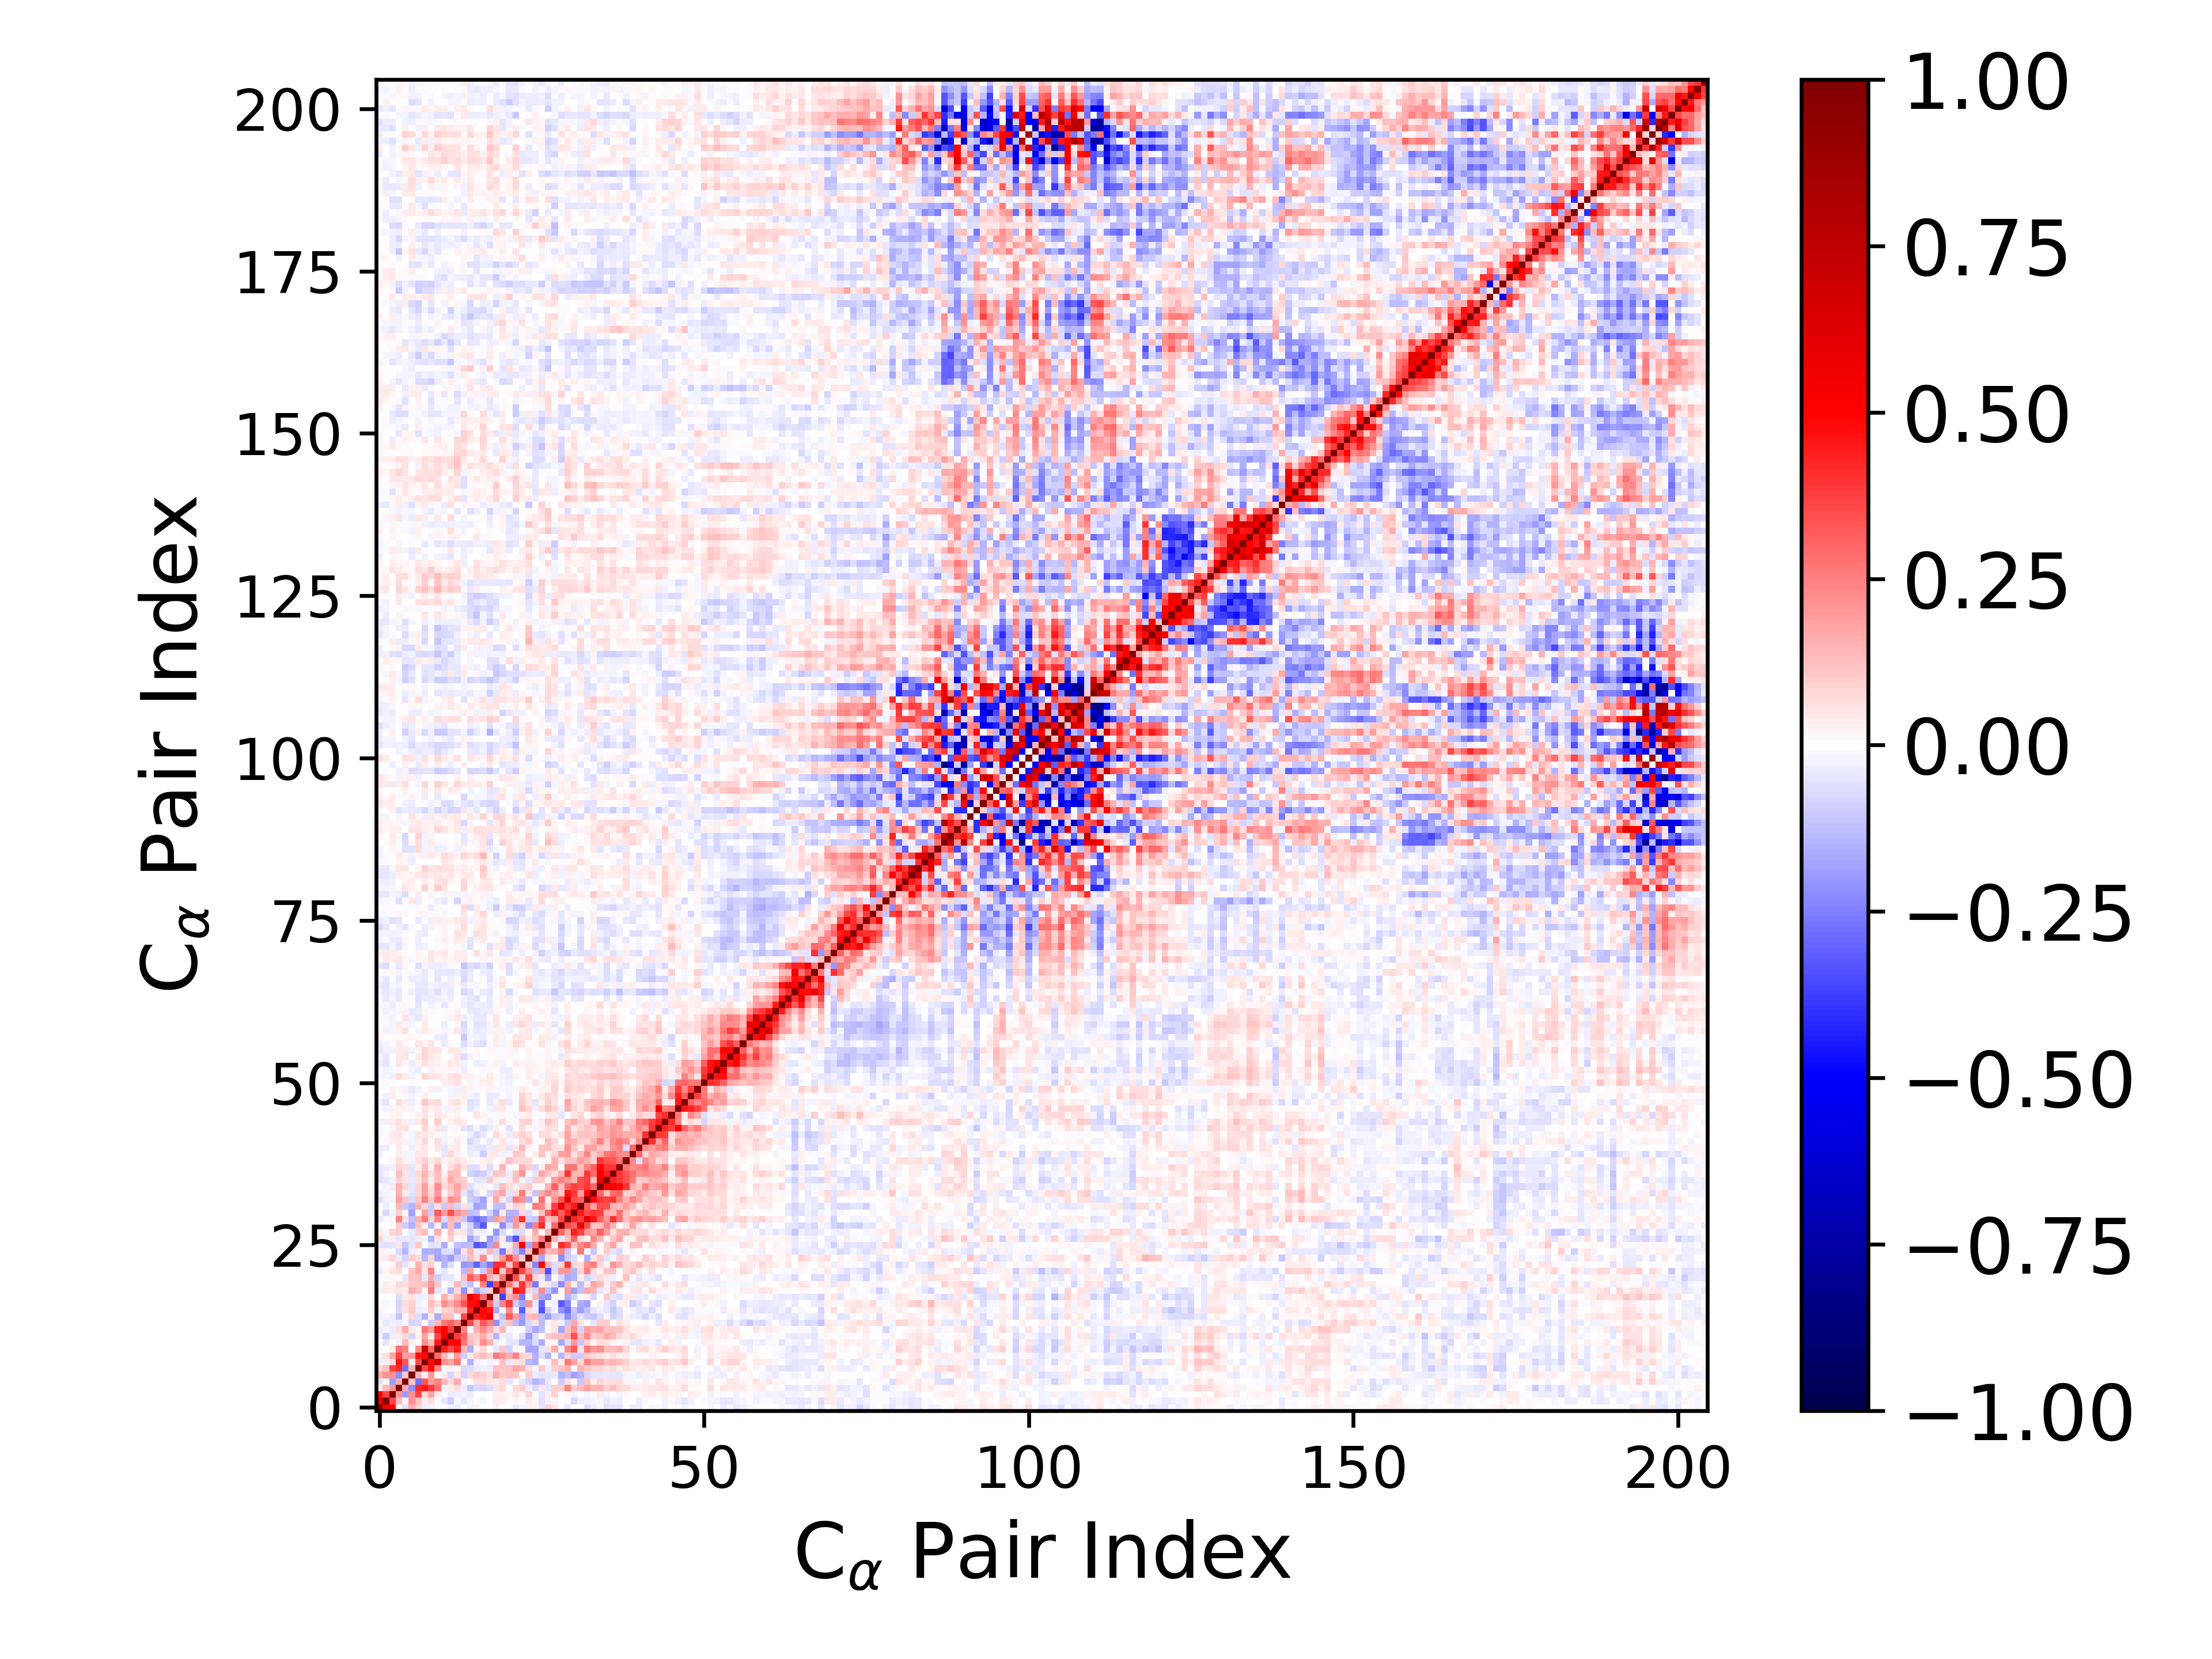

Values plotted in this chart, from the file beside it:
1.000000000000000000e+00, 5.487302058434723184e-01, 4.995475106480916083e-01, 2.765707507640768892e-02, -5.921439517991051310e-02, 1.639270587218561726e-01, 9.092860246458704665e-02, -3.785466153236932002e-02, -2.406186580586459553e-02, -1.498394486329405161e-02, -7.482089913043625008e-03, -2.618657790466337801e-02, -3.359385716338599004e-02, -6.712725551408531798e-03, -2.432569855470475065e-02, 3.004592742659998802e-02, 6.821112869098653990e-03, -6.554231848613649609e-03, -2.392170672136348722e-02, -5.301537673315813957e-03, -8.720156279323201462e-03, -3.929732944682144680e-02, -2.140896973224597211e-02, 2.438305136214613880e-02
5.487302058434723184e-01, 1.000000000000000000e+00, 3.667219810236114208e-01, 1.405686689443062243e-01, 2.119329756531517991e-02, 2.180541067741681160e-01, 1.201184957177037216e-01, 3.510819393755750667e-02, 6.996257447897767656e-02, 3.095707008543368329e-03, -4.765721685179999390e-02, -9.732981934421498782e-02, -1.599351678137893307e-02, -4.299599977896396280e-02, -2.249974115649152479e-02, 1.253975342341622466e-02, -1.962512590773313539e-02, -4.996485944370175104e-03, 4.202268899248378514e-02, 3.681180917938649266e-02, 1.522854022088737137e-02, 2.060129667125835257e-02, -5.813608142259872776e-03, 3.865073972364412719e-02
4.995475106480916083e-01, 3.667219810236114208e-01, 1.000000000000000000e+00, 2.035248870017753731e-01, -1.898752464479998014e-01, 2.185464601469584989e-01, 3.687191543995890219e-01, 7.088100852345771696e-02, 1.747255034300968235e-01, 4.434277919508930466e-02, -4.182421632139937152e-03, -3.739324457575271543e-02, -3.488492881211677915e-02, -2.565859832515708996e-02, -3.498700020634746416e-02, 1.309637174313133369e-03, -5.103371449025267265e-03, -2.157625848150745203e-03, 3.189717323856824938e-02, 2.946487497470014205e-02, 1.696835796898546814e-02, 5.038716409292536696e-02, 2.309311927886732035e-02, 7.866503699682669826e-02
2.765707507640768892e-02, 1.405686689443062243e-01, 2.035248870017753731e-01, 1.000000000000000000e+00, 1.575327381035344920e-01, -2.246553388502539605e-01, 4.174294202257187170e-01, 4.551179146843943868e-01, 3.785887379604125358e-01, 2.773436458211175348e-01, -2.909519431569159570e-02, 3.427473790220081362e-02, 7.028497975610954740e-02, -3.617865691283587287e-02, -1.121104611869418177e-01, -7.148181087997164396e-02, -8.068326454190313801e-02, -6.461507907956241803e-02, 4.753550000295125866e-02, 7.605799425864179231e-02, -7.346756686704262324e-03, 7.095245883339197646e-02, 9.868928017257923291e-02, -3.230048939874653052e-02
-5.921439517991051310e-02, 2.119329756531517991e-02, -1.898752464479998014e-01, 1.575327381035344920e-01, 1.000000000000000000e+00, 1.118560023260781189e-01, -2.749269218923491853e-01, 3.323644899818671283e-01, 1.922705824583171019e-01, 2.442985535570696976e-01, 1.391788496648795337e-01, 7.147657868789590585e-02, 1.717572626981838657e-01, -1.722424350517035366e-02, -1.459766112365485334e-02, 5.809795463540477073e-02, 7.014747546286523305e-02, 4.251318852315529029e-02, 3.302554605274217459e-02, 6.645268442780559448e-02, -4.959578311280778834e-02, 5.781557842302049825e-04, -5.197397953092762479e-02, -8.377276424655553944e-02
1.639270587218561726e-01, 2.180541067741681160e-01, 2.185464601469584989e-01, -2.246553388502539605e-01, 1.118560023260781189e-01, 1.000000000000000000e+00, 1.401245401986725703e-01, 3.149317545488339309e-02, 1.953853340908034697e-01, 2.673941620967820558e-03, 3.673478583813447051e-02, -8.248712415349938876e-02, 4.560628429787753207e-02, -8.159510157068942948e-02, 7.449198335462779708e-02, 1.034876669520925496e-01, 8.841852684456844025e-02, 6.034726383358350599e-02, 1.579662420760082342e-01, 1.070928066423400687e-01, 1.184276565732549080e-01, 1.160713020575299959e-01, 1.000632691015988611e-02, 1.010346881629299309e-01
9.092860246458704665e-02, 1.201184957177037216e-01, 3.687191543995890219e-01, 4.174294202257187170e-01, -2.749269218923491853e-01, 1.401245401986725703e-01, 1.000000000000000000e+00, 3.540099412095785159e-01, 4.711868043868455702e-01, 2.288332651805109474e-01, -1.387184174600452485e-02, 2.791492197289983934e-02, 2.276421707945490772e-02, -7.374316223801970216e-02, -7.006830753266342360e-02, -3.394986616687207387e-02, -2.741114250021895946e-02, -3.297382943226241647e-02, 1.241429191284114664e-01, 1.073474854352731156e-01, 1.200913690886101642e-01, 1.646670567994915624e-01, 1.463523357599776920e-01, 6.445699403894497581e-02
-3.785466153236932002e-02, 3.510819393755750667e-02, 7.088100852345771696e-02, 4.551179146843943868e-01, 3.323644899818671283e-01, 3.149317545488339309e-02, 3.540099412095785159e-01, 1.000000000000000000e+00, 4.798851547843952514e-01, 6.999117192974477764e-01, 2.238132632247859244e-01, 1.747162653812647237e-01, 2.701689315602487373e-01, 9.848921109037105798e-03, -1.555797307721822620e-01, -3.003264790409166177e-02, -1.252662205471734985e-02, -3.078138503179433591e-02, 2.186569471193578959e-02, 1.183156604151819752e-01, -3.965561943825518521e-02, 4.967706725304842086e-02, 6.316635895636249498e-02, -1.332824943061716727e-01
-2.406186580586459553e-02, 6.996257447897767656e-02, 1.747255034300968235e-01, 3.785887379604125358e-01, 1.922705824583171019e-01, 1.953853340908034697e-01, 4.711868043868455702e-01, 4.798851547843952514e-01, 1.000000000000000000e+00, 2.825027465946964300e-01, 1.326193598359164394e-01, 3.325441767943519700e-02, 1.928539545963554869e-01, -9.536479880906874318e-02, 4.653622218405745886e-02, 1.004555479663220008e-01, 1.299381191039212791e-01, 8.475694950641890490e-02, 2.587261542259987612e-01, 2.055984500547302363e-01, 1.607358182297818627e-01, 2.440726436272588618e-01, 8.811898893157164847e-02, 7.139170126518443182e-02
-1.498394486329405161e-02, 3.095707008543368329e-03, 4.434277919508930466e-02, 2.773436458211175348e-01, 2.442985535570696976e-01, 2.673941620967820558e-03, 2.288332651805109474e-01, 6.999117192974477764e-01, 2.825027465946964300e-01, 1.000000000000000000e+00, 4.486368823636429637e-01, 3.602975214466728193e-01, 4.415990495725159448e-01, 1.387072318099542012e-01, -1.607733497222003372e-01, 2.708199034774218250e-02, 7.066924989756877273e-02, -5.152610445429172889e-03, -5.268812147191357514e-02, 1.050857698001913809e-01, -9.225158687153577064e-02, -2.343378138258911739e-02, -8.841517216105798313e-03, -1.767257431694396752e-01
-7.482089913043625008e-03, -4.765721685179999390e-02, -4.182421632139937152e-03, -2.909519431569159570e-02, 1.391788496648795337e-01, 3.673478583813447051e-02, -1.387184174600452485e-02, 2.238132632247859244e-01, 1.326193598359164394e-01, 4.486368823636429637e-01, 1.000000000000000000e+00, 4.955551625097195378e-01, 5.006652091813889038e-01, 2.620864010301848235e-01, 1.273940754659588226e-01, 8.535441203022485490e-02, 2.211785644831796571e-01, 1.525429409336417075e-01, -2.706158542685280222e-02, 3.113296756079163893e-03, -4.707824639567317199e-02, -5.332683046371814589e-02, -1.421382973339120614e-01, -1.426534947685121901e-01
-2.618657790466337801e-02, -9.732981934421498782e-02, -3.739324457575271543e-02, 3.427473790220081362e-02, 7.147657868789590585e-02, -8.248712415349938876e-02, 2.791492197289983934e-02, 1.747162653812647237e-01, 3.325441767943519700e-02, 3.602975214466728193e-01, 4.955551625097195378e-01, 1.000000000000000000e+00, 3.764410271689108134e-01, 2.997887069341856892e-01, 1.146310936268857827e-01, 9.464435894473963162e-02, 1.604769723120734459e-01, 6.993220955215843915e-02, -1.408260927222391989e-01, -2.972054288931539473e-02, -4.279846779293221964e-02, -1.403348246708879116e-02, -6.907160615262335213e-02, -1.887326085965619349e-01
-3.359385716338599004e-02, -1.599351678137893307e-02, -3.488492881211677915e-02, 7.028497975610954740e-02, 1.717572626981838657e-01, 4.560628429787753207e-02, 2.276421707945490772e-02, 2.701689315602487373e-01, 1.928539545963554869e-01, 4.415990495725159448e-01, 5.006652091813889038e-01, 3.764410271689108134e-01, 1.000000000000000000e+00, 2.368366982380030183e-01, -1.571885551622661040e-02, 1.587883679618208310e-01, 2.306470690867524764e-01, 1.542685472568484373e-01, 6.385130304988195782e-02, 1.355857173655972969e-01, -1.703743335931342737e-02, 1.151350735834478015e-02, 3.478230626003801437e-03, -9.607188787177488309e-02
-6.712725551408531798e-03, -4.299599977896396280e-02, -2.565859832515708996e-02, -3.617865691283587287e-02, -1.722424350517035366e-02, -8.159510157068942948e-02, -7.374316223801970216e-02, 9.848921109037105798e-03, -9.536479880906874318e-02, 1.387072318099542012e-01, 2.620864010301848235e-01, 2.997887069341856892e-01, 2.368366982380030183e-01, 1.000000000000000000e+00, 3.626584194220681123e-01, 1.603637182502243297e-01, 3.325337965528303852e-01, 2.487465021293322476e-01, -2.174059302464032006e-01, -7.054783940276315723e-02, 1.227513378570457558e-01, -1.373969239588167524e-01, -1.977244316265434620e-01, -7.242344672160373753e-02
-2.432569855470475065e-02, -2.249974115649152479e-02, -3.498700020634746416e-02, -1.121104611869418177e-01, -1.459766112365485334e-02, 7.449198335462779708e-02, -7.006830753266342360e-02, -1.555797307721822620e-01, 4.653622218405745886e-02, -1.607733497222003372e-01, 1.273940754659588226e-01, 1.146310936268857827e-01, -1.571885551622661040e-02, 3.626584194220681123e-01, 1.000000000000000000e+00, 4.354300379712689462e-01, 4.709820555089033189e-01, 5.661737678960250264e-01, 5.289259216924598744e-02, -1.228690035175142858e-01, 3.240018908147625498e-01, 1.741984014210465059e-01, -1.951185899639852617e-01, 1.285434276965639333e-01
3.004592742659998802e-02, 1.253975342341622466e-02, 1.309637174313133369e-03, -7.148181087997164396e-02, 5.809795463540477073e-02, 1.034876669520925496e-01, -3.394986616687207387e-02, -3.003264790409166177e-02, 1.004555479663220008e-01, 2.708199034774218250e-02, 8.535441203022485490e-02, 9.464435894473963162e-02, 1.587883679618208310e-01, 1.603637182502243297e-01, 4.354300379712689462e-01, 1.000000000000000000e+00, 4.903512390807644450e-01, 4.533465572955479583e-01, -1.569200345456418511e-01, -1.358438589429595070e-02, 2.331049791452466657e-01, -2.202486552705245487e-02, -3.047051825857495788e-01, 6.331600516461263761e-02
6.821112869098653990e-03, -1.962512590773313539e-02, -5.103371449025267265e-03, -8.068326454190313801e-02, 7.014747546286523305e-02, 8.841852684456844025e-02, -2.741114250021895946e-02, -1.252662205471734985e-02, 1.299381191039212791e-01, 7.066924989756877273e-02, 2.211785644831796571e-01, 1.604769723120734459e-01, 2.306470690867524764e-01, 3.325337965528303852e-01, 4.709820555089033189e-01, 4.903512390807644450e-01, 1.000000000000000000e+00, 2.853690571020430777e-01, -8.956251410672334823e-02, 2.384745343814796692e-01, 3.904234434104192353e-01, -9.466116549776655564e-02, -1.753813505293591868e-01, 2.250009020460479736e-01
-6.554231848613649609e-03, -4.996485944370175104e-03, -2.157625848150745203e-03, -6.461507907956241803e-02, 4.251318852315529029e-02, 6.034726383358350599e-02, -3.297382943226241647e-02, -3.078138503179433591e-02, 8.475694950641890490e-02, -5.152610445429172889e-03, 1.525429409336417075e-01, 6.993220955215843915e-02, 1.542685472568484373e-01, 2.487465021293322476e-01, 5.661737678960250264e-01, 4.533465572955479583e-01, 2.853690571020430777e-01, 1.000000000000000000e+00, 9.933687253796577576e-02, -3.690611663987973246e-01, 1.543051155339867919e-01, 2.214205022780199594e-01, -2.636291562640160624e-01, -2.092614580017990167e-02
-2.392170672136348722e-02, 4.202268899248378514e-02, 3.189717323856824938e-02, 4.753550000295125866e-02, 3.302554605274217459e-02, 1.579662420760082342e-01, 1.241429191284114664e-01, 2.186569471193578959e-02, 2.587261542259987612e-01, -5.268812147191357514e-02, -2.706158542685280222e-02, -1.408260927222391989e-01, 6.385130304988195782e-02, -2.174059302464032006e-01, 5.289259216924598744e-02, -1.569200345456418511e-01, -8.956251410672334823e-02, 9.933687253796577576e-02, 1.000000000000000000e+00, 3.437590133313421781e-01, 8.844481237170964683e-02, 4.658342677689330524e-01, 4.118115151508356386e-01, 8.149476643496034178e-02
-5.301537673315813957e-03, 3.681180917938649266e-02, 2.946487497470014205e-02, 7.605799425864179231e-02, 6.645268442780559448e-02, 1.070928066423400687e-01, 1.073474854352731156e-01, 1.183156604151819752e-01, 2.055984500547302363e-01, 1.050857698001913809e-01, 3.113296756079163893e-03, -2.972054288931539473e-02, 1.355857173655972969e-01, -7.054783940276315723e-02, -1.228690035175142858e-01, -1.358438589429595070e-02, 2.384745343814796692e-01, -3.690611663987973246e-01, 3.437590133313421781e-01, 1.000000000000000000e+00, 2.671521159734928097e-01, 1.042842401172076883e-01, 3.926662568964591760e-01, 2.008120003456512204e-01
-8.720156279323201462e-03, 1.522854022088737137e-02, 1.696835796898546814e-02, -7.346756686704262324e-03, -4.959578311280778834e-02, 1.184276565732549080e-01, 1.200913690886101642e-01, -3.965561943825518521e-02, 1.607358182297818627e-01, -9.225158687153577064e-02, -4.707824639567317199e-02, -4.279846779293221964e-02, -1.703743335931342737e-02, 1.227513378570457558e-01, 3.240018908147625498e-01, 2.331049791452466657e-01, 3.904234434104192353e-01, 1.543051155339867919e-01, 8.844481237170964683e-02, 2.671521159734928097e-01, 1.000000000000000000e+00, 3.426221953629457473e-01, 1.144863885222062727e-01, 3.717670806049800936e-01
-3.929732944682144680e-02, 2.060129667125835257e-02, 5.038716409292536696e-02, 7.095245883339197646e-02, 5.781557842302049825e-04, 1.160713020575299959e-01, 1.646670567994915624e-01, 4.967706725304842086e-02, 2.440726436272588618e-01, -2.343378138258911739e-02, -5.332683046371814589e-02, -1.403348246708879116e-02, 1.151350735834478015e-02, -1.373969239588167524e-01, 1.741984014210465059e-01, -2.202486552705245487e-02, -9.466116549776655564e-02, 2.214205022780199594e-01, 4.658342677689330524e-01, 1.042842401172076883e-01, 3.426221953629457473e-01, 1.000000000000000000e+00, 3.657192585891081982e-01, 2.034204952231265517e-01
-2.140896973224597211e-02, -5.813608142259872776e-03, 2.309311927886732035e-02, 9.868928017257923291e-02, -5.197397953092762479e-02, 1.000632691015988611e-02, 1.463523357599776920e-01, 6.316635895636249498e-02, 8.811898893157164847e-02, -8.841517216105798313e-03, -1.421382973339120614e-01, -6.907160615262335213e-02, 3.478230626003801437e-03, -1.977244316265434620e-01, -1.951185899639852617e-01, -3.047051825857495788e-01, -1.753813505293591868e-01, -2.636291562640160624e-01, 4.118115151508356386e-01, 3.926662568964591760e-01, 1.144863885222062727e-01, 3.657192585891081982e-01, 1.000000000000000000e+00, 1.000472207817089815e-01
2.438305136214613880e-02, 3.865073972364412719e-02, 7.866503699682669826e-02, -3.230048939874653052e-02, -8.377276424655553944e-02, 1.010346881629299309e-01, 6.445699403894497581e-02, -1.332824943061716727e-01, 7.139170126518443182e-02, -1.767257431694396752e-01, -1.426534947685121901e-01, -1.887326085965619349e-01, -9.607188787177488309e-02, -7.242344672160373753e-02, 1.285434276965639333e-01, 6.331600516461263761e-02, 2.250009020460479736e-01, -2.092614580017990167e-02, 8.149476643496034178e-02, 2.008120003456512204e-01, 3.717670806049800936e-01, 2.034204952231265517e-01, 1.000472207817089815e-01, 1.000000000000000000e+00
2.380390291571250413e-02, 1.592168544934812607e-02, -1.454089029983261436e-02, -7.119166934714617201e-02, -1.461775442440458594e-01, -3.441931636024600505e-02, -2.102808810487236113e-02, -1.613244519612563321e-01, -1.523011995606418645e-01, -1.684767443108405593e-01, -6.432369023599052160e-02, -6.220050039905643258e-02, -1.693763725171326395e-01, 6.005133927176661834e-02, 1.478755204472615714e-01, -3.803615425719143045e-02, -4.047817485864967785e-02, 1.362593207452794664e-01, -8.583530529251538754e-02, -2.638865603375785684e-01, 8.404755244236182532e-02, -1.194521368403605177e-01, -2.410533110572451732e-01, 1.173138776393587990e-01
-4.928962017501639647e-02, -5.871378772385852512e-02, -4.733309508519564085e-02, 4.888042975463310902e-02, -1.122482060653461761e-01, -5.383268204803471485e-02, 1.028063472018758973e-01, 2.361252012220996666e-03, -5.841671426973601977e-02, -4.983275291583846162e-02, -1.575709668239355377e-01, 2.893360224868329889e-03, -1.190751051417734824e-01, -1.353776436072798572e-01, -1.302697466024275719e-01, -3.349475521378222354e-01, -2.962309027812702333e-01, -1.666308281616534215e-01, 2.317726853438099033e-01, 2.355113959073186491e-02, -3.789960586870440989e-02, 1.638080930322800277e-01, 5.094541916544168547e-01, -1.685638844021237481e-01
8.766773757091103625e-02, -2.551502691168052242e-02, 3.165512154238189768e-02, -5.189647402414039601e-02, -4.397359762175909181e-02, -5.405465716994782566e-02, -3.442411749904234625e-02, -1.841949912532414926e-02, -1.474572465729483139e-01, 5.932796702010995765e-02, 7.904596635466037274e-03, 1.013919421227900686e-01, 1.333693833292235939e-02, -1.953853095194052827e-02, -1.855638555611298646e-01, -9.806311772799559956e-02, -1.297856467005049051e-02, -1.967540537941299128e-01, -1.222028193380712002e-01, 4.223094820088519469e-02, -1.886339182074831256e-01, -3.373089271884130436e-01, 1.471392023621477529e-01, 4.719380631565384815e-02
4.531518245172353604e-02, 1.875227654279870357e-02, 8.545132396709001488e-02, 9.751719572775001399e-02, -7.540651171560581491e-03, -4.271302074110557012e-02, 8.648657056981753910e-02, 1.323594882883902257e-01, -4.548223178812156597e-03, 1.604854602570409960e-01, 1.240343293546553559e-02, 1.230197961874117812e-01, 5.238389624425215940e-02, 5.104402167075356572e-02, -1.014543143569396899e-01, -2.444653650571441267e-02, -3.002140970260626721e-02, 1.188786356534518758e-02, -2.043114954403297268e-01, -7.694007181514149474e-02, 1.406110803573283954e-02, -6.858987533230856415e-02, -6.913561536632371884e-02, 1.610088536508399309e-02
2.781833035000945333e-03, -6.832582353047613952e-03, -1.439108926666167812e-02, 9.398320389466384428e-02, -9.816457530541389254e-02, -1.499874539421443276e-01, 1.102744785768028923e-01, 3.236872645438977625e-02, -1.368608107790662276e-01, 2.117061960081194003e-02, -1.677273790779286455e-01, 1.253258830168247906e-01, -1.726669906502961704e-01, -2.905784009871750437e-02, -8.354849645627715482e-02, -2.179760360490525795e-01, -3.212313276934305462e-01, 6.032621732149727294e-03, -9.773339962298290343e-03, -2.209211493435518925e-01, -7.894339039327151475e-02, 1.993727132767806887e-01, 8.460322354623436847e-02, -2.264547780850374448e-01
-4.628284147562727879e-02, -1.523828890817067148e-02, 1.985571605619213670e-02, 2.431805374331530434e-01, 6.101485548603971520e-02, -1.196279472653378334e-01, 1.529194156356556145e-01, 2.597740168139587857e-01, 8.240300741514561267e-02, 2.320328678423869417e-01, -6.317121431491452832e-02, 1.529696220673066598e-01, 1.241250559381153057e-01, -1.042100705748214423e-01, -2.238872530987169041e-01, -2.885497731166535851e-01, -2.402457022260327257e-01, -1.508758731285535226e-01, 1.929723722416478437e-01, 1.441071116780408279e-01, -1.659969809227339332e-01, 1.967245371432799206e-01, 3.973447379980069027e-01, -9.945931613378017344e-02
-7.155368836947987969e-03, -7.521172688427917030e-02, -2.376919970118377898e-02, 8.598739724194431888e-02, 2.286893509951534384e-02, -1.805199091975423220e-01, 8.748128226809388092e-03, 1.811867301187262413e-01, -9.625868304470142078e-02, 3.157242388901405072e-01, 1.985765876955422615e-01, 3.382534577989025348e-01, 2.035023940954383270e-01, 1.697892761080437296e-01, -1.282009006586021238e-01, -1.089229936327293646e-01, -1.547491287924190537e-02, -8.113647774378281163e-02, -1.828276835140114909e-01, 3.430870133570738945e-02, -1.418449857033598216e-01, -1.411355824318598073e-01, 7.664086935968786318e-02, -6.599500222037721353e-02
-2.524427090027197163e-03, -3.285069919515858083e-02, -8.910889367407583703e-04, 1.331800634053549592e-01, -1.021044161152427771e-01, -1.428718150031172140e-01, 1.445615488947940841e-01, 7.459361570640579697e-02, -9.755230191920083449e-02, 5.512324657600106703e-02, -1.046896090364336229e-01, 1.304812097218243094e-01, -8.398824545830731181e-02, 6.093948807769081905e-02, -5.651222523931027225e-02, -1.800657136041011741e-01, -1.578299320253894467e-01, -9.349348247089869779e-03, -1.189722746446748719e-01, -1.279292137904780857e-01, 3.507351255285968278e-02, 8.005713146751348985e-02, 6.297867077322426288e-02, 1.517281780462857201e-03
-6.958557514405440403e-02, -2.854153169998521408e-02, -1.807824660483763751e-02, 1.849036828467283400e-01, 1.110781042446790656e-01, -7.062459723498926145e-02, 1.102013291161313135e-01, 2.465556288624471681e-01, 1.078449737274011500e-01, 2.597711992182714091e-01, 8.829020063226934723e-02, 2.223914688253586236e-01, 1.907394799125174956e-01, -5.226805729992262117e-03, -9.946022615186474181e-02, -1.240962127558202649e-01, -1.816756311870086349e-01, 2.922586971695918800e-02, 1.644705118551484102e-01, 3.583687350967471041e-02, -8.196949254816514319e-02, 2.548946749989225435e-01, 2.186257222960379387e-01, -1.548838900254844164e-01
-3.594835324585816255e-02, -1.704110756195862178e-02, -9.400509254119429961e-03, 1.444225808894260554e-01, 3.639659841188545852e-02, -5.212994353426510935e-02, 8.363258925146385692e-02, 1.800918410147707982e-01, 7.803684122704310222e-02, 1.975211880207005666e-01, 2.111379565603583794e-02, 1.005288102536460726e-01, 1.618996846301576087e-01, -5.131335642659577007e-02, -1.021737965187975578e-01, -5.282144973953358663e-02, 6.570482711425592801e-04, -8.367114093817443199e-02, 1.334105169143682545e-01, 1.783814620265784801e-01, -5.156346636625989271e-02, 7.130750617610194519e-02, 2.576772662750101972e-01, 4.884062742666830936e-02
-1.146666136860528470e-02, -2.279669597170889961e-02, 4.318381218117868514e-02, 1.440571932315688475e-01, 7.824476710373928778e-02, -5.067245873867270989e-02, 8.116237512402121879e-02, 1.856629196697534567e-01, 6.240406139926983620e-02, 2.213174052502612232e-01, 6.744894504980168681e-02, 1.152988014536917294e-01, 1.735884267540850623e-01, 1.001081678357128718e-01, -7.003108119247264396e-02, -2.804889064889078132e-02, 2.949024744298152367e-02, -6.783891721844011007e-03, -4.865786082254075495e-02, 1.279468502153229825e-01, 7.411675121158306512e-02, 2.657077730226798523e-02, 7.387531545797794419e-02, 1.010426098383100796e-01
-5.503989148018829936e-02, -4.466770268636400393e-02, -2.656883430391923651e-02, 8.904484294220786633e-02, 5.789063903873899186e-02, -4.461679336846115229e-02, 6.066903074329731832e-02, 1.286703260956866268e-01, 3.623343518969846661e-02, 1.268713464716649530e-01, 5.643885826090481311e-02, 1.697886389576095945e-01, 1.106762491753550404e-01, 1.014799764408952643e-01, 2.258328515063071432e-02, -4.739109098040215212e-02, -4.895597620580268566e-02, 1.028086928424244983e-01, 3.832459717496231044e-02, -2.876167921043736378e-02, 4.148660809716880199e-02, 1.186874801161235393e-01, 1.736983503227493633e-02, -4.883147436440448547e-02
-5.030738490410881919e-02, -2.657523873974546730e-02, -2.500047604888267546e-03, 1.282407008965878170e-01, 6.150095950781888504e-02, -4.741483955566502123e-02, 7.254315925338282456e-02, 1.454452477085093343e-01, 6.932648456979614848e-02, 1.273168106879129791e-01, 2.350867596838982290e-02, 1.383036188702650715e-01, 1.260989950320733910e-01, 1.623565965777243976e-03, -8.765047743586841522e-02, -1.069945312239636570e-01, -8.674883204792613323e-02, -4.279310793524761930e-02, 1.213033386090633381e-01, 9.874751502933089287e-02, -3.775981233741875637e-02, 1.246778946611372813e-01, 2.069161612949640405e-01, -1.021707052849470457e-02
-4.841774565930877933e-02, -3.163069985454315669e-02, -2.649426485953020743e-02, 7.909674055784403357e-02, 6.562482793624209443e-02, -4.766479138915106356e-02, 3.383814759098347641e-02, 1.264981965154570731e-01, 2.847225031355822208e-02, 1.515383930832350234e-01, -1.048902524804749999e-02, 6.493060479839353472e-02, 1.166666248384171656e-01, 5.548174638371613371e-02, -6.836845871554361742e-02, -6.440318907550048044e-02, 3.001947130332224128e-02, -6.454133141471717072e-02, 2.529608937236840424e-02, 1.540471525801681008e-01, 1.164208469143534347e-02, -1.447704940401649439e-02, 1.502255965749570432e-01, 9.871505960481476161e-02
-1.490154501740650374e-03, -1.530296509064436655e-03, 2.048758504922791948e-02, 6.511770972038515015e-02, 2.464780302955843841e-02, -2.150851907080133379e-02, 5.952432831609432567e-02, 9.087164803404025604e-02, 4.520866507036819942e-02, 7.294796091534100357e-02, 2.757521721592479449e-02, 3.998087306967326032e-02, 5.630221840160924002e-02, 3.865109590697223679e-02, 1.886986356907276868e-02, -1.083522114801364032e-02, 2.548716451312834849e-02, 4.613819235812604419e-02, 1.431219346310841833e-03, 2.863375047260333442e-02, 1.196094450896236644e-01, 7.149212070267972619e-02, 6.572685956537671625e-02, 7.037899817312295858e-02
-3.583905890079501499e-02, 3.957259498028284708e-03, 1.820598979235504410e-03, 3.637809054555849603e-02, -1.658425114187569646e-02, -2.111525659172098016e-02, 4.438030629538970706e-02, 4.101834692668850785e-02, -4.340535475983990795e-04, 1.498106278356645116e-02, -4.332179591258335932e-02, 7.411835343385263231e-02, 2.843079332817697105e-02, -1.008126042133345671e-04, -3.412017420697376763e-02, -3.105403918634811952e-02, -1.008496916043550851e-01, 4.149821997610056434e-02, 4.467369942932788995e-02, -2.539626986880936729e-02, -1.628417791289307054e-02, 1.118017231551418494e-01, 8.714275167723975479e-02, 2.643550444317674820e-03
-3.705819571832533188e-02, -3.425222081228078419e-02, -7.738517168406829592e-03, 3.130546908276142515e-02, -9.563781880925586315e-03, -3.800998529775343610e-02, 2.852747851009301838e-02, 4.900683973103899665e-02, 8.509704424653281168e-03, 5.458365367970443444e-02, -5.182433491452007740e-02, 3.298655911555049836e-02, 3.314953747989304172e-02, 5.509803269419880252e-03, -4.390377072038911116e-02, -5.206927889680371818e-02, -5.631558585988329785e-02, -3.595855117561759517e-02, 4.888209218484018681e-02, 3.981969884414596206e-02, -5.247406051837479046e-02, 4.015087979717064937e-02, 1.351014228774593540e-01, 2.914335769800501311e-02
-4.552253791288258036e-03, 1.405225051398692124e-02, 2.548720106256278581e-02, 4.423116043282593335e-02, 2.669269154321898818e-02, -1.612616062902151592e-02, 3.250138340733459835e-02, 7.667978523644947142e-02, -5.491102525603717976e-03, 6.750146234948847801e-02, -3.083514095625200513e-02, -8.902399494840724029e-03, 3.949219543005284827e-02, -1.544279696792195435e-02, -7.245251325750713678e-02, -4.423911142272894670e-02, 1.438319811644416489e-02, -4.432377447264045783e-02, 7.882658035585951573e-03, 5.327388957756400839e-02, -2.135746719177178746e-02, -8.327420268042019444e-03, 6.846005263979219879e-02, 9.844923729553638203e-02
-2.124740149317065965e-02, -4.590893173370831984e-03, 4.169876249189827244e-02, 4.753997069403535086e-02, 8.391171702675847416e-03, -1.734607961320119157e-02, 5.039787348157252073e-02, 5.320218523566602048e-02, 3.691829116013756185e-02, 1.747479964957963233e-02, -1.776884034917308383e-02, 1.433828069515218767e-02, 9.165470635188337906e-03, -1.586481936213419335e-03, -3.695828676001400304e-02, -7.170909610803752332e-02, -4.642029419371009047e-02, -3.681546846215519048e-03, 7.221776204471261340e-02, 1.697054353424480230e-02, -3.630990744208364290e-02, 5.759795040400973731e-02, 9.108575772912019808e-02, 5.589410051356633047e-02
-1.180681323594868007e-02, -5.760856989139157697e-03, 1.923322411066096319e-02, 5.460638036228655096e-02, 5.941533697376685796e-02, -1.391851676195380270e-02, 3.728617047255690289e-03, 7.885219237665407055e-02, 1.965536968877937274e-02, 5.046207715663883486e-02, -4.076344514829351173e-02, -8.223241229440198669e-03, 1.712000150357580880e-02, -5.397646267974003792e-02, -6.764125248664817902e-02, -1.999743777381967139e-02, -6.557731346566313124e-02, -3.326543067076146581e-02, 2.697726847433773792e-02, 5.732678729252848812e-03, -5.490992754586052071e-02, -5.725590962529468475e-03, 6.841253558191451312e-02, 1.980443576593583777e-02
-2.567546119234851917e-02, -2.740541069281117459e-02, 3.207703242857951748e-02, 6.120273530250464056e-02, 2.737958283855676522e-02, -2.869303297487877866e-02, 4.100978887822790547e-02, 9.696342410827440972e-02, 4.836590693473950993e-03, 9.981182124249848853e-02, 7.676832621666555660e-03, 2.868301630076363143e-02, 5.406907589643884793e-02, 3.315475147926414540e-02, -1.571571400557838973e-03, 1.964224667318801004e-03, -4.989184987221710870e-04, -2.470927170012196528e-02, 1.728848384889514200e-02, 6.258279127500822325e-02, 1.405016160677562652e-02, -1.213447605380188997e-02, 7.979782019980823093e-02, 9.210269866897685676e-02
1.113829386386691080e-03, 8.136203597324457096e-03, 2.266677174607204664e-02, 2.453804659754884113e-02, -5.348474267417311148e-04, 9.708609289025883077e-03, 3.085237210074206343e-02, 4.908822620942537157e-02, 1.310029235912254196e-02, 4.911153638477955968e-02, 2.686235371840695746e-02, 8.036356759811038447e-03, 2.439433214683874029e-02, 3.466054339049029834e-03, 2.363350584811262794e-04, 5.254799618173287140e-02, 2.525319063493004085e-02, -1.071683037412742706e-02, -1.400190018754585153e-02, 2.016262320294139390e-02, -1.239869543732526058e-02, -1.985381942102744032e-02, 2.803927298077777894e-02, 4.115438825080806884e-02
-9.112223739580050871e-03, -2.991352045489401382e-02, 2.504375355920670371e-02, 2.877159111179520418e-02, 3.111556958085713587e-02, -1.690812781177359822e-02, 4.143739784864496761e-03, 6.061902095719273742e-02, 2.560871005728625888e-02, 3.854043494777419088e-02, -2.190078713900900712e-02, -2.957568324028045023e-02, 3.584829597506089538e-02, -1.338737150139480449e-02, -5.376908020567219143e-02, -3.002118372882000077e-02, 1.548341570633462528e-03, -2.502507636704244184e-02, 4.273298382680926905e-02, 4.123457577267262281e-02, -1.015740852764250753e-02, -3.907117815136084381e-03, 1.199734459989323793e-01, 7.172722368751299760e-02
-2.905826024676528424e-02, -5.150822939229957736e-02, 3.165941702476013798e-03, 6.943645519058588844e-02, 3.814041995529357520e-02, -3.392107756598621709e-02, 1.880751338002043666e-02, 1.028217192474492475e-01, 5.680578425982180796e-02, 7.083982975526999237e-02, -3.091310860509869415e-03, 4.215085688972101952e-02, 5.854507831923862204e-02, 1.672592966691682781e-02, -5.864166897431741243e-02, -4.720171138785193843e-02, 7.244813149382244542e-03, -4.668786454111143597e-02, 2.816306959568493778e-02, 6.966893351380212818e-02, -4.387760060814029084e-02, -3.850192796090130994e-03, 9.381783394855670866e-02, 4.184283037542941425e-02
1.301000697255850873e-02, -2.398534035204883189e-02, 3.639919587003388052e-02, 1.554048647705764605e-02, -7.989525960261234169e-03, -3.121315288063185658e-02, 2.625154454102345339e-03, 3.501522982797593969e-02, -3.141305822866322442e-03, 7.757344338006555255e-03, 2.664976440901064246e-04, -1.753249710996211339e-02, 3.039388655906143794e-02, 2.920083930263372984e-02, -2.882357720314943778e-02, -3.350613178639270245e-02, 6.871722354422219251e-03, -3.998768127725751270e-02, -3.416085778126992656e-02, -6.843483612928253322e-03, -2.205938397126795680e-02, -3.143639943850297120e-03, 7.909787211441546284e-02, 4.917526927388823910e-02
-4.312961389623882341e-03, 5.521834249946035644e-04, 2.383354378205591526e-02, 1.049423720329704240e-02, 2.366331743079094774e-02, -4.195130528392114477e-02, -2.769233078394027492e-02, -3.217974565416436943e-03, 2.616381020479794511e-02, -2.365114498315032746e-02, -1.030576623022062301e-02, -1.622479708427435746e-02, -2.833006278766360755e-02, 3.439629835871955976e-02, 1.784954601726855203e-02, -1.309052068424166985e-02, 9.502371712632079123e-03, 2.495937524552229586e-02, -1.419472046944035906e-02, -8.541553421041271632e-03, -2.314771501579716145e-02, -1.449150957704994046e-02, 3.959262254896844108e-02, 1.833233860554896871e-02
5.138968260271948793e-03, -1.164746422893237453e-02, -3.026316984362811130e-03, 1.545092901893474480e-03, 4.614061545170920590e-03, -2.432541807199305964e-03, -4.630108808066284859e-03, 5.538550169853799152e-03, 7.138636177551910093e-03, -3.695343930056788767e-03, 3.305877880614391945e-02, 4.048779229522871809e-02, 5.950688770737352917e-02, 2.033363547759908449e-03, 2.307134831629696278e-02, -8.837235951883005286e-03, 3.334260236178469144e-02, 3.568581982338700498e-02, -3.245414938647738813e-03, -2.264966747816629655e-02, -2.350888380960025267e-02, 6.843652363717084861e-04, -2.467927070761831692e-03, 1.470496542601748211e-02
-2.085402828674864234e-02, -1.853052248132412705e-02, -2.435121266425619227e-02, 6.651036102537380423e-02, 4.241496351298172651e-02, -3.022560945595431647e-02, 7.372921828815701129e-03, 8.132890797510260172e-02, 5.097615397654463310e-02, 5.230597762793643551e-02, 2.355871965499604231e-02, 5.309105764092671154e-02, 6.427062768344059263e-02, 2.897020816091182976e-02, 3.065186352459405711e-02, -1.031698400700764920e-02, 8.776129877093993489e-03, 4.239853909032831325e-02, 1.123103024603780073e-02, -1.797243119457738250e-02, -3.284255629611949195e-02, 3.034227491568208812e-02, -7.118567855283801371e-03, 3.359330092014906760e-02
-6.422897715025056853e-03, -2.675021841916313745e-02, -1.131693663533765021e-02, 8.160976194347524526e-03, -3.160302871568924921e-03, -2.812675513919923528e-02, -3.599728317536093902e-02, 4.849270143301772501e-03, -2.363098407614331112e-02, 1.569449456570917376e-02, 1.004632170137700377e-02, 2.076876120803799672e-02, 2.114726359629200136e-02, -3.543665169078515781e-02, 1.558955058039110386e-02, -4.274545124414383564e-03, -9.305335943031105977e-03, 1.961682401756422237e-02, 4.530607866563452803e-03, -3.691038345999936299e-02, -3.179777323783488513e-02, 1.220242723180421131e-02, 9.279739801299716206e-03, 3.670118571029227367e-02
-3.824655043289691692e-02, -5.129641744485055610e-02, -9.017697272587455945e-03, 5.403101291232692560e-02, 1.566433840683938150e-02, -3.761602639869660036e-02, 1.827091426950486902e-02, 6.024757752871850308e-02, 3.553132816605260313e-02, 2.613259840964425595e-02, 1.464398688511027967e-02, 4.327721687257970323e-02, 3.295929974233954146e-02, -2.809028559805505296e-02, -2.236008495386964789e-03, -3.504825540486109642e-02, -2.593778770165755532e-02, 9.463359992119724229e-03, 2.461699919786774354e-02, -1.842751295089133101e-02, -7.393747770700174679e-03, 3.487941936617301730e-02, 2.247772158903917419e-02, 2.610226225233451547e-02
-2.252948667192832682e-02, -4.466443092543453952e-02, -7.373548887613511071e-03, 4.561366376191956090e-02, 4.766880204866365267e-02, -4.451461851563105060e-03, 4.508997420319123955e-02, 8.105574023438515130e-02, 5.123397940452154020e-02, 2.706751067568367516e-02, -3.683819347600810618e-03, 8.460094226058301886e-03, 4.873027759304263823e-02, -6.810963145091694648e-02, -2.917722771778399893e-02, 1.901179630159198844e-02, -7.523416661606532364e-03, -6.824774619829088694e-04, -1.295834974828281166e-02, -1.381843301803134354e-02, 2.093828654104587517e-02, -1.182601097151696722e-02, 2.161825520264743644e-03, 1.630502515195367610e-02
-4.203169688180045244e-02, -3.046622952279818414e-02, -2.864282750040683320e-02, 4.213497440168224167e-02, 4.298572945099681658e-02, -2.780689036987473925e-02, 2.086958966315054231e-02, 8.265772435525753359e-02, 4.854138772919737443e-02, 5.299728155856912870e-02, 7.228510848051771659e-03, 5.254180528902523128e-02, 3.998734739816801886e-02, -2.842466407473757256e-02, 2.753818748121921942e-03, 1.773964689868542596e-02, 5.007233240123675974e-03, 2.033420787850391889e-02, -1.113488151251412588e-02, -1.094272843605699833e-02, 1.695181943480328704e-02, 2.470183560112549845e-02, 7.695857436696152722e-03, 2.757411520772420563e-02
-3.329071087891528891e-02, -2.341017912774745122e-02, 8.399776834274000001e-03, 3.992257526013949509e-02, 1.798152371711867620e-02, 3.664695500198723952e-03, 5.134567618540612083e-02, 2.856922030369903401e-02, 4.721229884387245779e-02, -1.409095106520894328e-02, -3.195945953782129700e-02, 1.053719573316189498e-02, -6.966627045605492015e-03, -6.878125697980566611e-02, -2.541122030207329172e-02, -5.153179790343329070e-02, -6.564281263270137223e-02, -5.351336701319735732e-03, 3.526441145214924411e-02, -1.600576720445558501e-02, 1.760374224607246310e-02, 7.198623230680982477e-02, 5.078691095669435329e-02, 2.570914714937486915e-03
1.975904284814268205e-02, 3.296638948077996491e-03, 1.250909406143756175e-02, 9.455340938593443864e-03, 1.452103631082927657e-02, 1.874225054297416412e-02, 1.184056958328175146e-02, 8.818868863060617654e-04, 3.000759950955768102e-03, -3.510384787475027274e-02, -4.311701807492238081e-02, -7.522525874699401843e-03, 7.244537904976676608e-03, -1.068949895157681046e-01, -2.040410466701967490e-02, -2.156172684385718880e-02, -3.880407575321857122e-02, -6.478535860863423191e-04, 3.482751619261047898e-02, -1.572908728076442136e-02, -5.150139524857101333e-04, 5.300256272902027083e-02, 4.453169343217656256e-02, 4.646650077936120143e-02
3.138243329405796238e-03, -2.876224019552130889e-02, -1.767416704312977163e-02, 2.899596935415998250e-02, 5.495313208516613979e-02, -2.120827127185914674e-04, -2.133036244737556222e-02, 4.506330761402363438e-02, 1.903378954388761785e-02, 1.558357900523681984e-02, -1.639947782761255399e-02, -1.261018582441951648e-02, 4.878608685404584727e-02, -5.834977589029272105e-02, -1.832821170332415289e-02, -4.009357669777652983e-02, -3.430483205368768662e-02, -1.631141320559524599e-02, 2.602168723431313654e-02, 2.381035162754722989e-02, -3.032505824750187512e-02, 4.208826679857771355e-03, 3.709741773695764133e-02, 4.971818794592424567e-02
-2.210580455792670283e-03, -1.080986939360183662e-02, -2.232397018014563653e-02, 4.261331514287187289e-02, 1.770791717284814215e-02, -2.060812422015959391e-02, -5.662009499582128886e-04, 3.843970123784617998e-02, 6.428834750826792691e-04, 5.602561322233134099e-03, -3.422495772526712443e-02, -6.820603515105328786e-03, 2.075956798418185367e-02, -7.475847503257737614e-02, -1.253252955926800402e-02, -5.840551387204419298e-02, -5.179998323231297525e-02, -1.760223253519034234e-02, 5.444132115907344277e-02, 6.230895530078207206e-03, -3.234520019348699482e-02, 4.836243881047937176e-02, 7.161119335329955982e-02, 4.023020470451522251e-02
-1.952395170192225329e-03, -1.485318450021628003e-02, -2.483875797151018777e-02, 6.265828130730863831e-03, 4.794502908409277453e-02, -2.923734047774437933e-02, -4.074217375512659972e-02, 2.611538661967134287e-02, 3.868239339466523347e-03, -4.561449245449997539e-03, -1.348088549572906171e-02, -1.897612676332501025e-02, 3.962590006100794038e-02, -3.241971688157847115e-02, -1.752547673299948566e-02, -3.968801423327440736e-02, -4.231592213519311252e-02, 9.842367561429213318e-03, 4.741757449617810954e-02, 1.457595882590425815e-02, -7.446934482970997936e-04, 2.442817259003829400e-02, 4.091895880651061357e-02, 5.941282355422512762e-02
... 144 more rows
